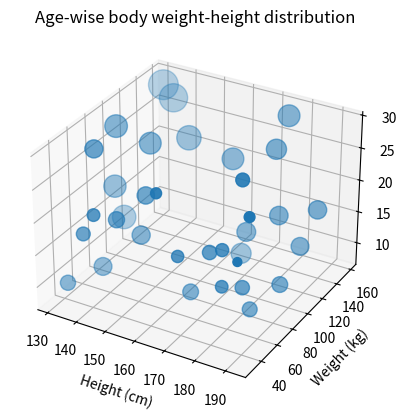

Recreate this plot in Python.
import matplotlib.pyplot as plt
from mpl_toolkits.mplot3d import Axes3D
import numpy as np

np.random.seed(42)
ages = np.random.randint(low = 8, high = 30, size=35)
heights = np.random.randint(130, 195, 35)
weights = np.random.randint(30, 160, 35)
bmi = weights / ((heights * 0.01)**2)

fig = plt.figure()
ax = fig.add_subplot(111, projection='3d')
ax.scatter(xs = heights, ys = weights, zs = ages, s=bmi*5 )
ax.set_title("Age-wise body weight-height distribution")
ax.set_xlabel("Height (cm)")
ax.set_ylabel("Weight (kg)")
ax.set_zlabel("Age (years)")
plt.show()